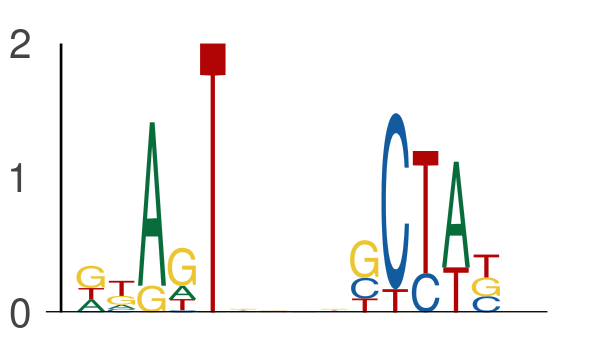

Source data for this figure (header and first rows):
seq_index, start_position, end_position, is_reversed_complement
4029, 13, 18, 0
4029, 22, 27, 0
78, 57, 62, 0
78, 66, 71, 0
3650, 61, 66, 0
3650, 70, 75, 0
1146, 26, 31, 0
1146, 35, 40, 0
1835, 59, 64, 0
1835, 68, 73, 0
1835, 18, 23, 0
1835, 27, 32, 0
4922, 27, 32, 0
4922, 36, 41, 0
6000, 53, 58, 0
6000, 62, 67, 0
7646, 11, 16, 0
7646, 20, 25, 0
649, 30, 35, 0
649, 39, 44, 0
2441, 50, 55, 0
2441, 59, 64, 0
366, 63, 68, 0
366, 72, 77, 0
3446, 46, 51, 0
3446, 55, 60, 0
2978, 32, 37, 0
2978, 41, 46, 0
5006, 27, 32, 0
5006, 36, 41, 0
533, 48, 53, 0
533, 57, 62, 0
2509, 24, 29, 0
2509, 33, 38, 0
3869, 49, 54, 0
3869, 58, 63, 0
196, 40, 45, 0
196, 49, 54, 0
4846, 13, 18, 0
4846, 22, 27, 0
922, 49, 54, 0
922, 58, 63, 0
1998, 33, 38, 0
1998, 42, 47, 0
5559, 58, 63, 0
5559, 67, 72, 0
428, 23, 28, 0
428, 32, 37, 0
3860, 26, 31, 0
3860, 35, 40, 0
1403, 65, 70, 0
1403, 74, 79, 0
2694, 24, 29, 0
2694, 33, 38, 0
5018, 20, 25, 0
5018, 29, 34, 0
5518, 11, 16, 0
5518, 20, 25, 0
5538, 49, 54, 0
5538, 58, 63, 0
... 764 more rows
